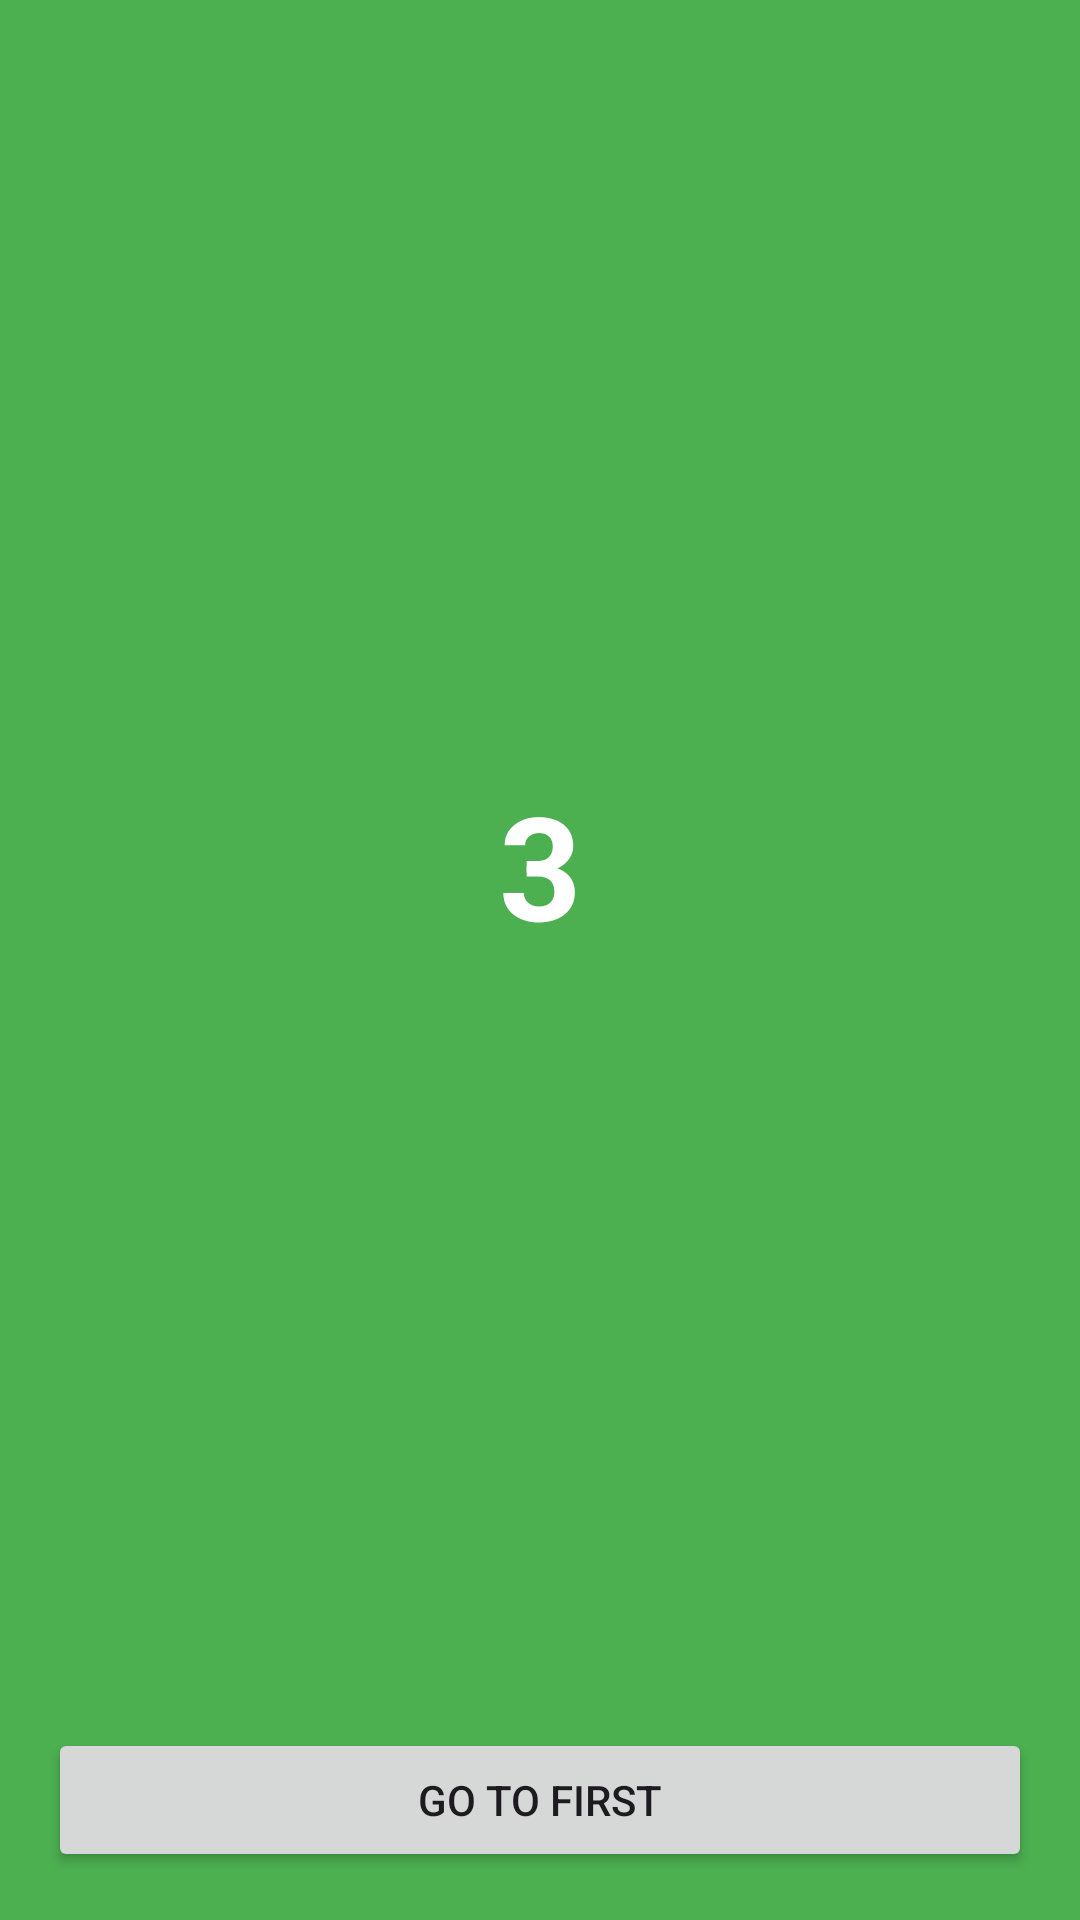

Write the Android layout XML for this screen, with the resource values it uses.
<!-- AndroidManifest.xml: application theme Theme.DS41_PROYECTO_FINAL -->
<!-- res/layout/fragment_tird.xml -->
<?xml version="1.0" encoding="utf-8"?>
<androidx.constraintlayout.widget.ConstraintLayout xmlns:android="http://schemas.android.com/apk/res/android"
    xmlns:tools="http://schemas.android.com/tools"
    android:layout_width="match_parent"
    android:layout_height="match_parent"
    xmlns:app="http://schemas.android.com/apk/res-auto"
    android:background="@color/green"
    tools:context=".TirdFragment">



    <TextView
        android:id="@+id/label"
        android:layout_width="wrap_content"
        android:layout_height="wrap_content"
        android:text="3"
        android:textSize="48sp"
        android:textStyle="bold"
        android:textColor="@color/white"
        app:layout_constraintTop_toTopOf="parent"
        app:layout_constraintStart_toStartOf="parent"
        app:layout_constraintEnd_toEndOf="parent"
        app:layout_constraintBottom_toTopOf="@id/first_button"/>


    <Button
        android:id="@+id/first_button"
        android:layout_width="match_parent"
        android:layout_height="wrap_content"
        android:layout_marginHorizontal="16dp"
        android:layout_marginBottom="16dp"
        android:text="@string/go_to_first"
        app:layout_constraintStart_toStartOf="parent"
        app:layout_constraintEnd_toEndOf="parent"
        app:layout_constraintBottom_toBottomOf="parent"/>

</androidx.constraintlayout.widget.ConstraintLayout>
<!-- resources referenced by this layout -->
<resources>
  <color name="green">#4CAF50</color>
  <color name="white">#FFFFFFFF</color>
  <string name="go_to_first">Go to First</string>
  <style name="Theme.DS41_PROYECTO_FINAL" parent="Base.Theme.DS41_PROYECTO_FINAL" />
  <style name="Base.Theme.DS41_PROYECTO_FINAL" parent="Theme.Material3.DayNight.NoActionBar">
          
          
      </style>
</resources>
